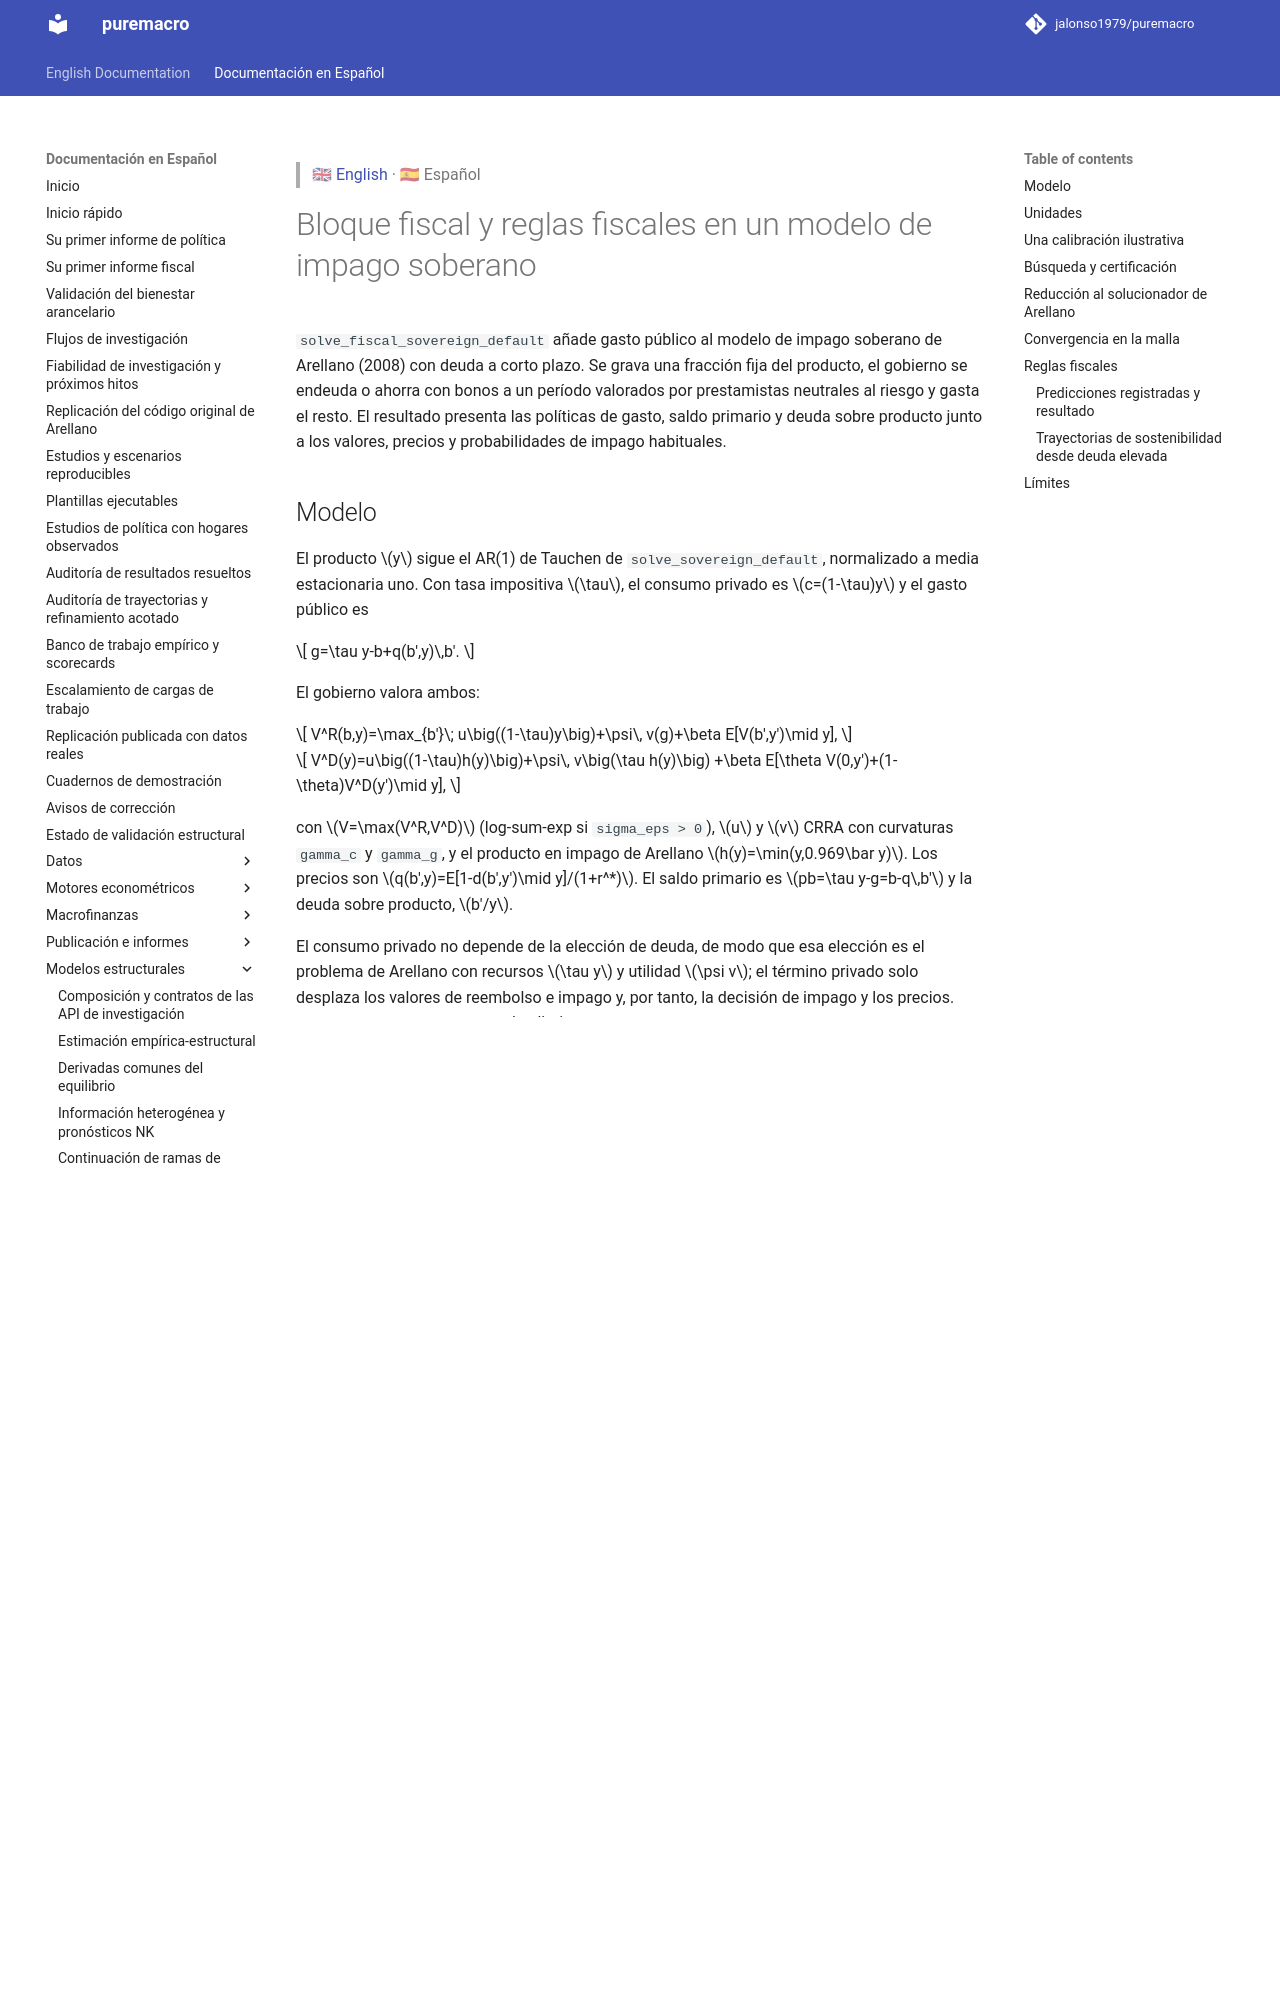

repository: jalonso1979/puremacro · page: docs/es/sovereign_fiscal_rules/index.html · generator: mkdocs

> 🇬🇧 [English](../sovereign_fiscal_rules.md) · 🇪🇸 Español

# Bloque fiscal y reglas fiscales en un modelo de impago soberano

`solve_fiscal_sovereign_default` añade gasto público al modelo de impago
soberano de Arellano (2008) con deuda a corto plazo. Se grava una fracción fija
del producto, el gobierno se endeuda o ahorra con bonos a un período valorados
por prestamistas neutrales al riesgo y gasta el resto. El resultado presenta
las políticas de gasto, saldo primario y deuda sobre producto junto a los
valores, precios y probabilidades de impago habituales.

## Modelo

El producto $y$ sigue el AR(1) de Tauchen de `solve_sovereign_default`,
normalizado a media estacionaria uno. Con tasa impositiva $\tau$, el consumo
privado es $c=(1-\tau)y$ y el gasto público es

$$
g=\tau y-b+q(b',y)\,b'.
$$

El gobierno valora ambos:

$$
V^R(b,y)=\max_{b'}\; u\big((1-\tau)y\big)+\psi\, v(g)+\beta E[V(b',y')\mid y],
$$

$$
V^D(y)=u\big((1-\tau)h(y)\big)+\psi\, v\big(\tau h(y)\big)
+\beta E[\theta V(0,y')+(1-\theta)V^D(y')\mid y],
$$

con $V=\max(V^R,V^D)$ (log-sum-exp si `sigma_eps > 0`), $u$ y $v$ CRRA con
curvaturas `gamma_c` y `gamma_g`, y el producto en impago de Arellano
$h(y)=\min(y,0.969\bar y)$. Los precios son $q(b',y)=E[1-d(b',y')\mid y]/(1+r^*)$.
El saldo primario es $pb=\tau y-g=b-q\,b'$ y la deuda sobre producto, $b'/y$.

El consumo privado no depende de la elección de deuda, de modo que esa
elección es el problema de Arellano con recursos $\tau y$ y utilidad $\psi v$;
el término privado solo desplaza los valores de reembolso e impago y, por
tanto, la decisión de impago y los precios. `private_consumption=False` lo
elimina.

## Unidades

Deuda, gasto y saldo primario se expresan en unidades de **producto medio por
trimestre** (el período del modelo). El producto medio es uno, así que
`debt_to_gdp = 0.02` significa deuda igual al 2 % del producto de un
trimestre. Una razón anual deuda/PIB es **la cuarta parte** de estas cifras
(el 2 % del producto trimestral es el 0,5 % del producto anual). Los
diferenciales están anualizados, `4 * max(0, quarterly_yield - r_star)`.

## Una calibración ilustrativa

`tau` y `psi` no tienen valores por defecto. La llamada siguiente es una
**calibración ilustrativa, no ajustada a ningún dato ni objetivo**:
`tau = 0.20`, `psi = 1`, `gamma_c = gamma_g = 2`, los parámetros públicos de
Arellano (`beta = 0.95282`, `r_star = 0.017`, `theta = 0.282`,
`rho_y = 0.945`, `sigma_y = 0.025`) y la malla pública de deuda escalada por
0,2 (`b_min = -0.03`, `b_max = 0.066`).

```python
from puremacro.sovereign import solve_fiscal_sovereign_default

res = solve_fiscal_sovereign_default(tau=0.2, psi=1.0, n_b=101, n_y=11)
assert res.converged
assert res.metadata["monotone_certification_gap"] <= 1e-11
print(res.summary().tail(5))

path = res.simulate(periods=1000, seed=42)
print(path[["debt_to_gdp", "primary_balance", "g", "spread"]].describe())
```

`res.g_policy`, `res.primary_balance` y `res.debt_to_gdp` son matrices
`(n_b, n_y)` evaluadas en la deuda elegida en cada estado, `res.policy_index`;
`res.g_default` y `res.private_consumption_default` dan los valores en impago.
`res.simulate()` parte de deuda cero y del nodo central de ingreso; sus
columnas incluyen `gdp` (`y` si se reembolsa, $h(y)$ en otro caso), y
`g + private_consumption + primary_balance == gdp`. Su flujo aleatorio difiere
del de `SovereignDefaultResult.simulate` para la misma semilla.
`res.spread_mean`, `res.spread_y_corr` y las filas de diferenciales de
`res.summary()` proceden de la trayectoria de diagnóstico del propio solucionador
(1.500 trimestres, semilla 42, sin calentamiento), por lo que no coincidirán con
los momentos largos con semillas emparejadas de la tabla de mallas.
